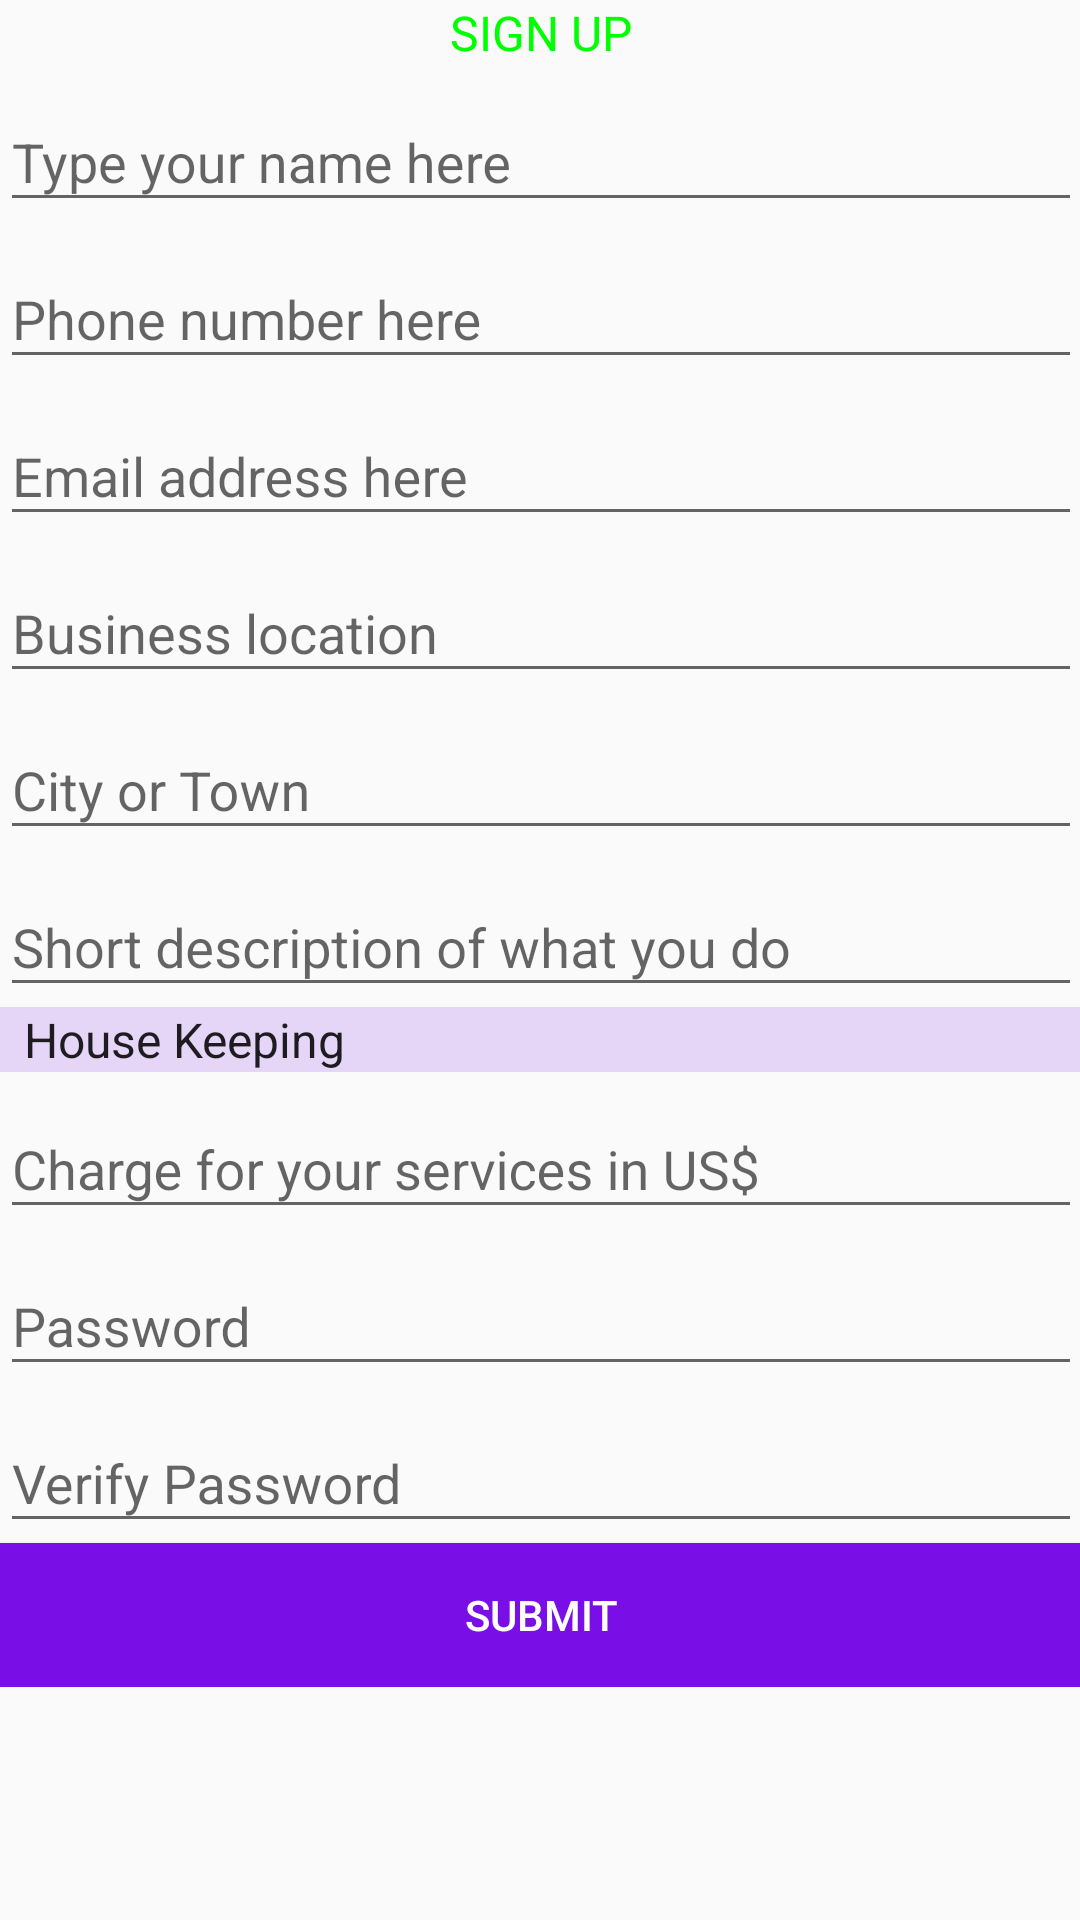

Android layout source for this screen:
<!-- AndroidManifest.xml: application theme AppTheme -->
<!-- res/layout/activity_signup.xml -->
<?xml version="1.0" encoding="utf-8"?>
<ScrollView xmlns:android="http://schemas.android.com/apk/res/android"
    xmlns:tools="http://schemas.android.com/tools"
    android:layout_width="match_parent"
    android:layout_height="match_parent"
    android:paddingBottom="@dimen/activity_vertical_margin"
    android:paddingLeft="@dimen/activity_horizontal_margin"
    android:paddingRight="@dimen/activity_horizontal_margin"
    android:paddingTop="@dimen/activity_vertical_margin"
    tools:context="zw.co.grafti.grafti.SignupActivity">

    <LinearLayout
        android:orientation="vertical"
        android:layout_width="match_parent"
        android:layout_height="wrap_content">

        <TextView
            android:layout_width="wrap_content"
            android:layout_height="wrap_content"
            android:text = "@string/signup"
            android:layout_gravity="center"
            android:textSize="16sp"
            android:textColor="@color/green"/>

        <android.support.design.widget.TextInputLayout
            android:layout_width="match_parent"
            android:layout_height="wrap_content"
            >
            <EditText
                android:id="@+id/txtSname"
                android:layout_marginTop="15dp"
                android:layout_width="match_parent"
                android:layout_height="wrap_content"
                android:layout_gravity="center"
                android:hint="@string/hint_name"/>
        </android.support.design.widget.TextInputLayout>

        <android.support.design.widget.TextInputLayout
            android:layout_width="match_parent"
            android:layout_height="wrap_content"
            >
            <EditText
                android:id="@+id/txtSphone"
                android:layout_width="match_parent"
                android:layout_height="wrap_content"
                android:layout_gravity="center"
                android:hint="@string/hint_phoneNumber"/>
        </android.support.design.widget.TextInputLayout>

        <android.support.design.widget.TextInputLayout
            android:layout_width="match_parent"
            android:layout_height="wrap_content"
            >
            <EditText
                android:id="@+id/txtSemail"
                android:layout_width="match_parent"
                android:layout_height="wrap_content"
                android:layout_gravity="center"
                android:hint="@string/hint_Email"/>
        </android.support.design.widget.TextInputLayout>

        <android.support.design.widget.TextInputLayout
            android:layout_width="match_parent"
            android:layout_height="wrap_content"
            >
            <EditText
                android:id="@+id/txtSlocation"
                android:layout_width="match_parent"
                android:layout_height="wrap_content"
                android:layout_gravity="center"
                android:hint="@string/hint_location"/>
        </android.support.design.widget.TextInputLayout>

        <android.support.design.widget.TextInputLayout
            android:layout_width="match_parent"
            android:layout_height="wrap_content"
            >
            <EditText
                android:id="@+id/txtScityTown"
                android:layout_width="match_parent"
                android:layout_height="wrap_content"
                android:layout_gravity="center"
                android:hint="@string/hint_CityTown"/>
        </android.support.design.widget.TextInputLayout>

        <android.support.design.widget.TextInputLayout
            android:layout_width="match_parent"
            android:layout_height="wrap_content"
            >
            <EditText
                android:id="@+id/txtSdescription"
                android:layout_width="match_parent"
                android:layout_height="wrap_content"
                android:layout_gravity="center"
                android:hint="@string/hint_descr"/>
        </android.support.design.widget.TextInputLayout>

        <Spinner
            android:layout_width="match_parent"
            android:layout_height="wrap_content"
            android:id="@+id/Scategory"
            android:layout_gravity="center_horizontal"
            android:spinnerMode="dropdown"
            android:entries="@array/signup_categories"
            android:background="@color/washed_out_purple"
            />

        <android.support.design.widget.TextInputLayout
            android:layout_width="match_parent"
            android:layout_height="wrap_content"
            >
            <EditText
                android:id="@+id/txtScharge"
                android:layout_width="match_parent"
                android:layout_height="wrap_content"
                android:layout_gravity="center"
                android:inputType="numberDecimal"
                android:hint="@string/hint_charge"/>
        </android.support.design.widget.TextInputLayout>

        <android.support.design.widget.TextInputLayout
            android:layout_width="match_parent"
            android:layout_height="wrap_content"
            >
            <EditText
                android:id="@+id/txtSpassword"
                android:layout_width="match_parent"
                android:layout_height="wrap_content"
                android:layout_gravity="center"
                android:hint="@string/hint_password"/>
        </android.support.design.widget.TextInputLayout>

        <android.support.design.widget.TextInputLayout
            android:layout_width="match_parent"
            android:layout_height="wrap_content"
            >
            <EditText
                android:id="@+id/txtSvpassword"
                android:layout_width="match_parent"
                android:layout_height="wrap_content"
                android:layout_gravity="center"
                android:hint="@string/hint_vpassword"/>
        </android.support.design.widget.TextInputLayout>

        <Button
            android:layout_width="match_parent"
            android:layout_height="wrap_content"
            android:text="@string/btnSubmit"
            android:background="@color/purple"
            android:textColor="@color/white"
            android:onClick="saveAccount"/>

    </LinearLayout>
</ScrollView>
<!-- resources referenced by this layout -->
<resources>
  <string-array name="signup_categories">
          <item>House Keeping</item>
          <item>Electronics and Mechanics</item>
          <item>Fashion and Fabrics</item>
          <item>Graphics and Design</item>
          <item>Computers</item>
          <item>Water and Sanitation</item>
          <item>Carpentry and Metal work</item>
          <item>Tutors and Studies</item>
      </string-array>
  <color name="green">#00ff00</color>
  <color name="purple">#790fe6</color>
  <color name="washed_out_purple">#e5d5f6</color>
  <color name="white">#ffffff</color>
  <string name="btnSubmit">Submit</string>
  <string name="hint_CityTown">City or Town</string>
  <string name="hint_Email">Email address here</string>
  <string name="hint_charge">Charge for your services in US$</string>
  <string name="hint_descr">Short description of what you do</string>
  <string name="hint_location">Business location</string>
  <string name="hint_name">Type your name here</string>
  <string name="hint_password">Password</string>
  <string name="hint_phoneNumber">Phone number here</string>
  <string name="hint_vpassword">Verify Password</string>
  <string name="signup">SIGN UP</string>
  <style name="AppTheme" parent="Theme.AppCompat.Light.DarkActionBar">
          
          <item name="colorPrimary">@color/colorPrimary</item>
          <item name="colorPrimaryDark">@color/colorPrimaryDark</item>
          <item name="colorAccent">@color/purple</item>
      </style>
  <color name="colorPrimary">#3F51B5</color>
  <color name="colorPrimaryDark">#790fe6</color>
</resources>
